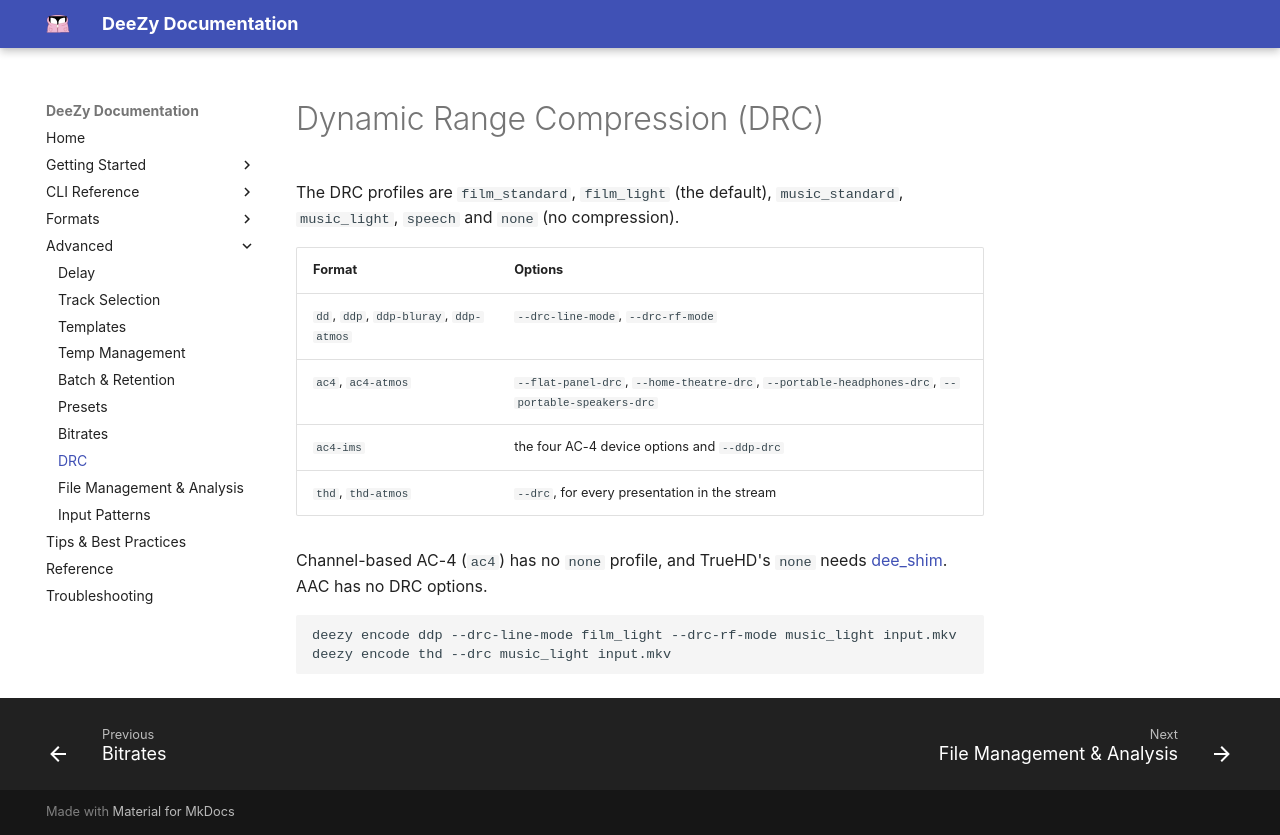

repository: jessielw/DeeZy · page: drc.html · generator: mkdocs

# Dynamic Range Compression (DRC)

The DRC profiles are `film_standard`, `film_light` (the default),
`music_standard`, `music_light`, `speech` and `none` (no compression).

| Format | Options |
| --- | --- |
| `dd`, `ddp`, `ddp-bluray`, `ddp-atmos` | `--drc-line-mode`, `--drc-rf-mode` |
| `ac4`, `ac4-atmos` | `--flat-panel-drc`, `--home-theatre-drc`, `--portable-headphones-drc`, `--portable-speakers-drc` |
| `ac4-ims` | the four AC-4 device options and `--ddp-drc` |
| `thd`, `thd-atmos` | `--drc`, for every presentation in the stream |

Channel-based AC-4 (`ac4`) has no `none` profile, and TrueHD's `none` needs
[dee_shim](dee-shim.md). AAC has no DRC options.

```bash
deezy encode ddp --drc-line-mode film_light --drc-rf-mode music_light input.mkv
deezy encode thd --drc music_light input.mkv
```
